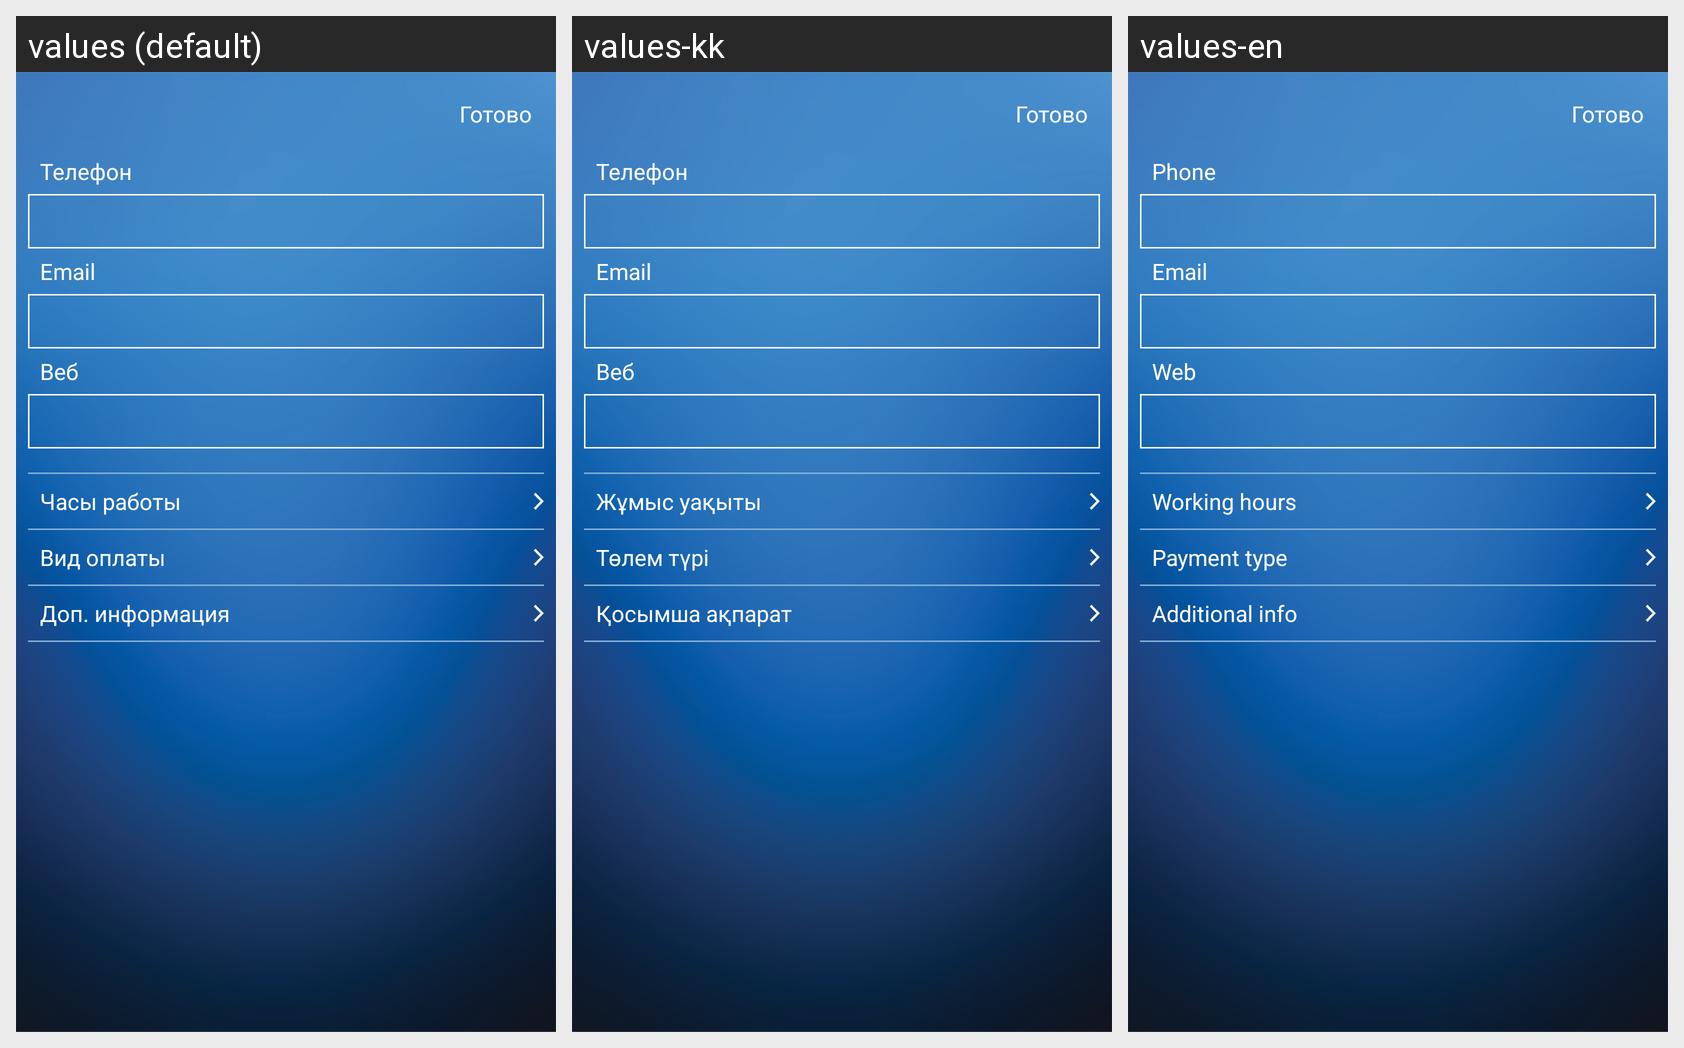

This grid shows one Android layout under several languages. Give, for every string resource on the screen, its name, the default text and each shown locale's text.
Android screen res/layout/activity_additional_information.xml rendered under 3 locales, left to right: values (default), values-kk, values-en. Device: Nexus 5 (rendered at 1080×1920; each locale shown at half size, 540×960, under a caption strip naming it); theme Theme.DriverSpa.
Strings drawn on this screen, with the default value and each locale's value (text and hints the layout hard-codes, and strings that could not be matched under every locale, appear in the picture but are not listed):

phone
  values: Телефон
  values-kk: Телефон
  values-en: Phone

web
  values: Веб
  values-kk: Веб
  values-en: Web

work_hours_typo
  values: Чаcы работы
  values-kk: Жұмыс уақыты
  values-en: Working hours

payment_type
  values: Вид оплаты
  values-kk: Төлем түрі
  values-en: Payment type

additional_info
  values: Доп. информация
  values-kk: Қосымша ақпарат
  values-en: Additional info
